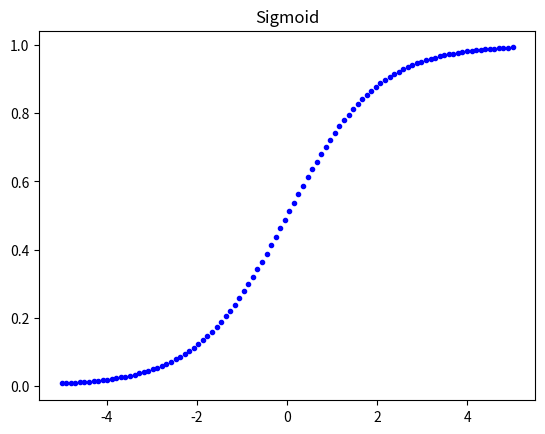

Reproduce this figure in Python.
import numpy as np
import matplotlib.pyplot as plt

upper=5
lower=-5
num=100

def sigmoid_activation(x):
	return 1/(1+np.exp(-x))
	
x_all=np.linspace(lower,upper,num=num)
vals=np.empty((0),int) #空[]

for x in x_all:
	y=sigmoid_activation(x)
	vals=np.append(vals,y)
	
plt.title('Sigmoid')
plt.plot(x_all,vals,'b.')
plt.show()